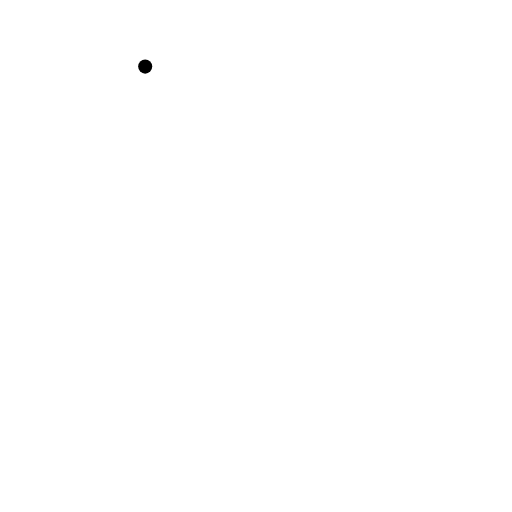
t = 0.00 s
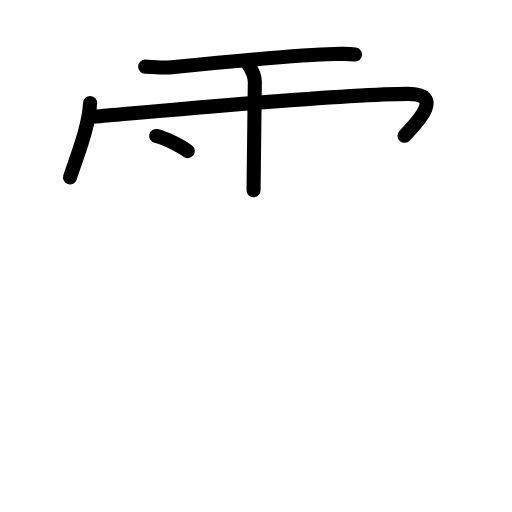
t = 4.75 s
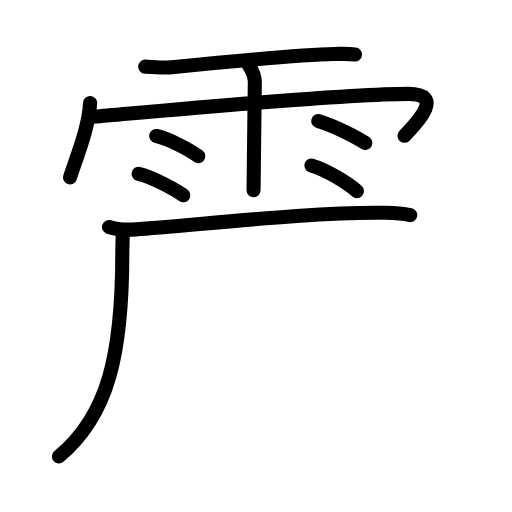
t = 9.63 s
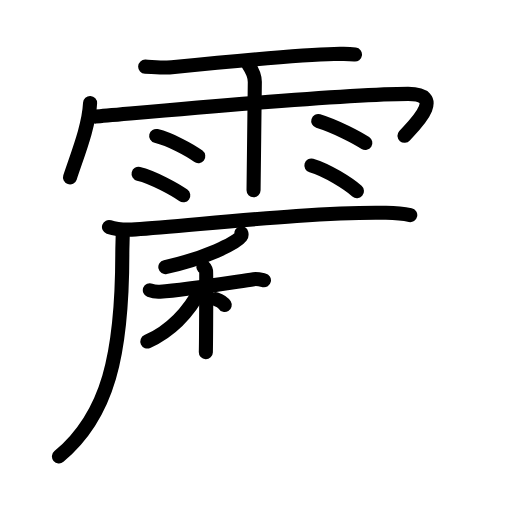
t = 14.25 s
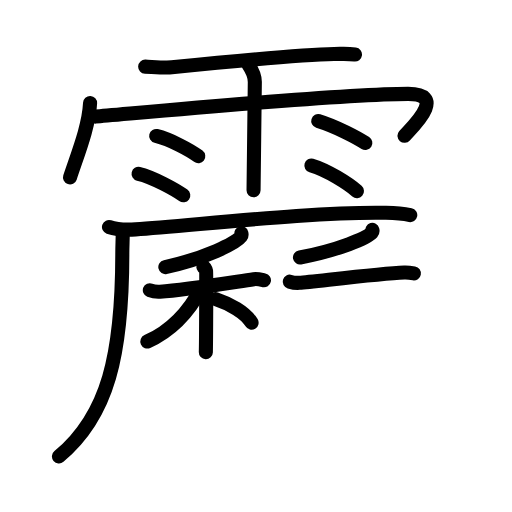
t = 16.92 s
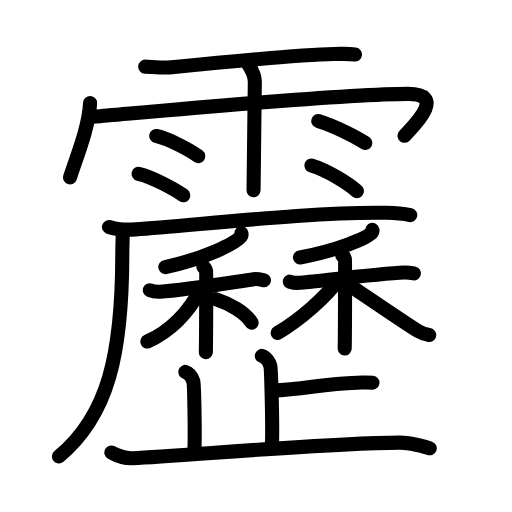
t = 24.00 s

The animated SVG that drew these frames (rendered in a browser with its animation timeline set to each time). Animation: 67 SMIL elements (animate=67); one cycle of 24.00 s.

<?xml version="1.0" encoding="UTF-8"?>
<!--
AniKanjiVG is licensed by CC-BY-SA Paul C. Sommerhoff (https://bitbucket.org/sommerhoff/anikanjivg).
AniKanjiVG uses KanjiVG which is licensed by CC-BY-SA Ulrich Apel (http://kanjivg.tagaini.net).
See also http://creativecommons.org/licenses/by-sa/3.0/
-->
<svg xmlns:kvg='http://kanjivg.tagaini.net' xmlns='http://www.w3.org/2000/svg' width='109' height='109' viewBox='0 0 109 109' style='fill:none;stroke:#000000;stroke-width:3;stroke-linecap:round;stroke-linejoin:round;' id="kvg:kanji_09742"><g id="kvg:09742" kvg:element="靂"><g id="kvg:09742-g1" kvg:element="雨" kvg:variant="true" kvg:position="top" kvg:radical="general"><path id="kvg:09742-s1" kvg:type="㇐" d="M30.91,14.18c1.48,0.06,4.22,0.31,5.66,0.16c7.7-0.78,27.6-2.72,34.54-2.83c2.03-0.03,2.6-0.15,4.46,0.1"><animate attributeName="d" begin="0.0s" dur="0.3333333333333333s" from="M30.91,14.18C30.91,14.18,30.91,14.18,30.91,14.18" to="M30.91,14.18c1.48,0.06,4.22,0.31,5.66,0.16" />
<animate attributeName="d" begin="0.3333333333333333s" dur="0.3333333333333333s" from="M30.91,14.18c1.48,0.06,4.22,0.31,5.66,0.16c0,0,0,0,0,0,0" to="M30.91,14.18c1.48,0.06,4.22,0.31,5.66,0.16c7.7-0.78,27.6-2.72,34.54-2.83" />
<animate attributeName="d" begin="0.6666666666666666s" dur="0.3333333333333333s" from="M30.91,14.18c1.48,0.06,4.22,0.31,5.66,0.16c7.7-0.78,27.6-2.72,34.54-2.83c0,0,0,0,0,0,0" to="M30.91,14.18c1.48,0.06,4.22,0.31,5.66,0.16c7.7-0.78,27.6-2.72,34.54-2.83c2.03-0.03,2.6-0.15,4.46,0.1" />
</path>
<path id="kvg:09742-s2" kvg:type="㇔/㇑" d="M19.18,21.92C18.91,27,16.6,32.63,14.9,37.77"><animate attributeName="d" begin="1.0s" dur="1.0s" from="M19.18,21.92C19.18,21.92,19.18,21.92,19.18,21.92" to="M19.18,21.92C18.91,27,16.6,32.63,14.9,37.77" />
<animate attributeName="d" begin="0s" dur="1.0s" from="M-100,-100" to="M-100,-100" />
</path>
<path id="kvg:09742-s3" kvg:type="㇖b/㇆" d="M20.35,24.82c7.15-0.57,51.68-4.84,66.53-4.84c8.6,0,0.6,7.33-0.77,8.93"><animate attributeName="d" begin="2.0s" dur="0.5s" from="M20.35,24.82C20.35,24.82,20.35,24.82,20.35,24.82" to="M20.35,24.82c7.15-0.57,51.68-4.84,66.53-4.84" />
<animate attributeName="d" begin="2.5s" dur="0.5s" from="M20.35,24.82c7.15-0.57,51.68-4.84,66.53-4.84c0,0,0,0,0,0,0" to="M20.35,24.82c7.15-0.57,51.68-4.84,66.53-4.84c8.6,0,0.6,7.33-0.77,8.93" />
<animate attributeName="d" begin="0s" dur="2.0s" from="M-100,-100" to="M-100,-100" />
</path>
<path id="kvg:09742-s4" kvg:type="㇑" d="M52.92,13.82c0.91,1.36,1.31,2.26,1.33,3.6c0.01,0.48-0.27,21.77-0.27,23.09"><animate attributeName="d" begin="3.0s" dur="0.5s" from="M52.92,13.82C52.92,13.82,52.92,13.82,52.92,13.82" to="M52.92,13.82c0.91,1.36,1.31,2.26,1.33,3.6" />
<animate attributeName="d" begin="3.5s" dur="0.5s" from="M52.92,13.82c0.91,1.36,1.31,2.26,1.33,3.6c0,0,0,0,0,0,0" to="M52.92,13.82c0.91,1.36,1.31,2.26,1.33,3.6c0.01,0.48-0.27,21.77-0.27,23.09" />
<animate attributeName="d" begin="0s" dur="3.0s" from="M-100,-100" to="M-100,-100" />
</path>
<path id="kvg:09742-s5" kvg:type="㇔" d="M33.25,28.94c3.08,0.76,7.28,3.05,8.96,4.31"><animate attributeName="d" begin="4.0s" dur="1.0s" from="M33.25,28.94C33.25,28.94,33.25,28.94,33.25,28.94" to="M33.25,28.94c3.08,0.76,7.28,3.05,8.96,4.31" />
<animate attributeName="d" begin="0s" dur="4.0s" from="M-100,-100" to="M-100,-100" />
</path>
<path id="kvg:09742-s6" kvg:type="㇔" d="M29.5,37.01c3.08,0.72,7.84,3.37,9.52,4.57"><animate attributeName="d" begin="5.0s" dur="1.0s" from="M29.5,37.01C29.5,37.01,29.5,37.01,29.5,37.01" to="M29.5,37.01c3.08,0.72,7.84,3.37,9.52,4.57" />
<animate attributeName="d" begin="0s" dur="5.0s" from="M-100,-100" to="M-100,-100" />
</path>
<path id="kvg:09742-s7" kvg:type="㇔" d="M67.75,25.75c3.96,1.22,8.44,3.67,10.03,4.69"><animate attributeName="d" begin="6.0s" dur="1.0s" from="M67.75,25.75C67.75,25.75,67.75,25.75,67.75,25.75" to="M67.75,25.75c3.96,1.22,8.44,3.67,10.03,4.69" />
<animate attributeName="d" begin="0s" dur="6.0s" from="M-100,-100" to="M-100,-100" />
</path>
<path id="kvg:09742-s8" kvg:type="㇔" d="M66.29,35.23c3.33,0.96,7.88,3.86,9.7,5.46"><animate attributeName="d" begin="7.0s" dur="1.0s" from="M66.29,35.23C66.29,35.23,66.29,35.23,66.29,35.23" to="M66.29,35.23c3.33,0.96,7.88,3.86,9.7,5.46" />
<animate attributeName="d" begin="0s" dur="7.0s" from="M-100,-100" to="M-100,-100" />
</path>
</g>
<g id="kvg:09742-g2" kvg:element="歴" kvg:variant="true" kvg:position="bottom"><g id="kvg:09742-g3" kvg:element="厂" kvg:position="tare"><path id="kvg:09742-s9" kvg:type="㇐" d="M23.2,48.32c1.48,0.51,4.18,0.61,5.66,0.51C41.25,48,67,45,82.17,45.3c2.46,0.05,3.94,0.24,5.17,0.5"><animate attributeName="d" begin="8.0s" dur="0.3333333333333333s" from="M23.2,48.32C23.2,48.32,23.2,48.32,23.2,48.32" to="M23.2,48.32c1.48,0.51,4.18,0.61,5.66,0.51" />
<animate attributeName="d" begin="8.333333333333334s" dur="0.3333333333333333s" from="M23.2,48.32c1.48,0.51,4.18,0.61,5.66,0.51c0,0,0,0,0,0,0" to="M23.2,48.32c1.48,0.51,4.18,0.61,5.66,0.51C41.25,48,67,45,82.17,45.3" />
<animate attributeName="d" begin="8.666666666666666s" dur="0.3333333333333333s" from="M23.2,48.32c1.48,0.51,4.18,0.61,5.66,0.51C41.25,48,67,45,82.17,45.3c0,0,0,0,0,0,0" to="M23.2,48.32c1.48,0.51,4.18,0.61,5.66,0.51C41.25,48,67,45,82.17,45.3c2.46,0.05,3.94,0.24,5.17,0.5" />
<animate attributeName="d" begin="0s" dur="8.0s" from="M-100,-100" to="M-100,-100" />
</path>
<path id="kvg:09742-s10" kvg:type="㇒" d="M26.12,49.24c0.04,1.14-0.08,2.93-0.08,4.57c0,21.64-3.01,34.65-13.49,43.36"><animate attributeName="d" begin="9.0s" dur="0.5s" from="M26.12,49.24C26.12,49.24,26.12,49.24,26.12,49.24" to="M26.12,49.24c0.04,1.14-0.08,2.93-0.08,4.57" />
<animate attributeName="d" begin="9.5s" dur="0.5s" from="M26.12,49.24c0.04,1.14-0.08,2.93-0.08,4.57c0,0,0,0,0,0,0" to="M26.12,49.24c0.04,1.14-0.08,2.93-0.08,4.57c0,21.64-3.01,34.65-13.49,43.36" />
<animate attributeName="d" begin="0s" dur="9.0s" from="M-100,-100" to="M-100,-100" />
</path>
</g>
<g id="kvg:09742-g4" kvg:element="林" kvg:variant="true"><g id="kvg:09742-g5" kvg:element="禾" kvg:position="left"><g id="kvg:09742-g6" kvg:element="丿" kvg:position="top"><path id="kvg:09742-s11" kvg:type="㇒" d="M51.39,49.66c0.04,0.17,0.1,0.44-0.09,0.68c-1.1,1.44-7.43,4.59-16.1,6.52"><animate attributeName="d" begin="10.0s" dur="0.5s" from="M51.39,49.66C51.39,49.66,51.39,49.66,51.39,49.66" to="M51.39,49.66c0.04,0.17,0.1,0.44-0.09,0.68" />
<animate attributeName="d" begin="10.5s" dur="0.5s" from="M51.39,49.66c0.04,0.17,0.1,0.44-0.09,0.68c0,0,0,0,0,0,0" to="M51.39,49.66c0.04,0.17,0.1,0.44-0.09,0.68c-1.1,1.44-7.43,4.59-16.1,6.52" />
<animate attributeName="d" begin="0s" dur="10.0s" from="M-100,-100" to="M-100,-100" />
</path>
</g>
<g id="kvg:09742-g7" kvg:element="木" kvg:position="bottom"><path id="kvg:09742-s12" kvg:type="㇐" d="M31.9,61.78c0.28,0.11,1.41,0.37,2.16,0.32c5.19-0.35,14.44-1.85,19.97-2.66c0.74-0.11,1.69,0.13,2.16,0.23"><animate attributeName="d" begin="11.0s" dur="0.3333333333333333s" from="M31.9,61.78C31.9,61.78,31.9,61.78,31.9,61.78" to="M31.9,61.78c0.28,0.11,1.41,0.37,2.16,0.32" />
<animate attributeName="d" begin="11.333333333333334s" dur="0.3333333333333333s" from="M31.9,61.78c0.28,0.11,1.41,0.37,2.16,0.32c0,0,0,0,0,0,0" to="M31.9,61.78c0.28,0.11,1.41,0.37,2.16,0.32c5.19-0.35,14.44-1.85,19.97-2.66" />
<animate attributeName="d" begin="11.666666666666666s" dur="0.3333333333333333s" from="M31.9,61.78c0.28,0.11,1.41,0.37,2.16,0.32c5.19-0.35,14.44-1.85,19.97-2.66c0,0,0,0,0,0,0" to="M31.9,61.78c0.28,0.11,1.41,0.37,2.16,0.32c5.19-0.35,14.44-1.85,19.97-2.66c0.74-0.11,1.69,0.13,2.16,0.23" />
<animate attributeName="d" begin="0s" dur="11.0s" from="M-100,-100" to="M-100,-100" />
</path>
<path id="kvg:09742-s13" kvg:type="㇑" d="M43.31,56.82c0.32,0.15,0.51,0.67,0.57,0.97c0.06,0.3,0,15.33-0.06,17.18"><animate attributeName="d" begin="12.0s" dur="0.5s" from="M43.31,56.82C43.31,56.82,43.31,56.82,43.31,56.82" to="M43.31,56.82c0.32,0.15,0.51,0.67,0.57,0.97" />
<animate attributeName="d" begin="12.5s" dur="0.5s" from="M43.31,56.82c0.32,0.15,0.51,0.67,0.57,0.97c0,0,0,0,0,0,0" to="M43.31,56.82c0.32,0.15,0.51,0.67,0.57,0.97c0.06,0.3,0,15.33-0.06,17.18" />
<animate attributeName="d" begin="0s" dur="12.0s" from="M-100,-100" to="M-100,-100" />
</path>
<path id="kvg:09742-s14" kvg:type="㇒" d="M42.89,61.3c-2.32,4.44-5.99,8.91-11.52,11.41"><animate attributeName="d" begin="13.0s" dur="1.0s" from="M42.89,61.3C42.89,61.3,42.89,61.3,42.89,61.3" to="M42.89,61.3c-2.32,4.44-5.99,8.91-11.52,11.41" />
<animate attributeName="d" begin="0s" dur="13.0s" from="M-100,-100" to="M-100,-100" />
</path>
<path id="kvg:09742-s15" kvg:type="㇏" d="M45.93,63.67c2.94,0.98,6.3,2.83,7.63,5.03"><animate attributeName="d" begin="14.0s" dur="1.0s" from="M45.93,63.67C45.93,63.67,45.93,63.67,45.93,63.67" to="M45.93,63.67c2.94,0.98,6.3,2.83,7.63,5.03" />
<animate attributeName="d" begin="0s" dur="14.0s" from="M-100,-100" to="M-100,-100" />
</path>
</g>
</g>
<g id="kvg:09742-g8" kvg:element="禾" kvg:position="right"><g id="kvg:09742-g9" kvg:element="丿" kvg:position="top"><path id="kvg:09742-s16" kvg:type="㇒" d="M79.27,48.94c0.04,0.14,0.09,0.36-0.09,0.56c-1.05,1.17-7.08,3.74-15.32,5.32"><animate attributeName="d" begin="15.0s" dur="0.5s" from="M79.27,48.94C79.27,48.94,79.27,48.94,79.27,48.94" to="M79.27,48.94c0.04,0.14,0.09,0.36-0.09,0.56" />
<animate attributeName="d" begin="15.5s" dur="0.5s" from="M79.27,48.94c0.04,0.14,0.09,0.36-0.09,0.56c0,0,0,0,0,0,0" to="M79.27,48.94c0.04,0.14,0.09,0.36-0.09,0.56c-1.05,1.17-7.08,3.74-15.32,5.32" />
<animate attributeName="d" begin="0s" dur="15.0s" from="M-100,-100" to="M-100,-100" />
</path>
</g>
<g id="kvg:09742-g10" kvg:element="木" kvg:position="bottom"><path id="kvg:09742-s17" kvg:type="㇐" d="M61.68,59.96c0.27,0.08,1.33,0.31,2.04,0.25c3.19-0.25,16.94-1.96,22.35-2.19c0.71-0.03,1.6,0.1,2.04,0.18"><animate attributeName="d" begin="16.0s" dur="0.3333333333333333s" from="M61.68,59.96C61.68,59.96,61.68,59.96,61.68,59.96" to="M61.68,59.96c0.27,0.08,1.33,0.31,2.04,0.25" />
<animate attributeName="d" begin="16.333333333333332s" dur="0.3333333333333333s" from="M61.68,59.96c0.27,0.08,1.33,0.31,2.04,0.25c0,0,0,0,0,0,0" to="M61.68,59.96c0.27,0.08,1.33,0.31,2.04,0.25c3.19-0.25,16.94-1.96,22.35-2.19" />
<animate attributeName="d" begin="16.666666666666668s" dur="0.3333333333333333s" from="M61.68,59.96c0.27,0.08,1.33,0.31,2.04,0.25c3.19-0.25,16.94-1.96,22.35-2.19c0,0,0,0,0,0,0" to="M61.68,59.96c0.27,0.08,1.33,0.31,2.04,0.25c3.19-0.25,16.94-1.96,22.35-2.19c0.71-0.03,1.6,0.1,2.04,0.18" />
<animate attributeName="d" begin="0s" dur="16.0s" from="M-100,-100" to="M-100,-100" />
</path>
<path id="kvg:09742-s18" kvg:type="㇑" d="M72.89,54.43c0.31,0.12,0.49,0.55,0.55,0.8c0.06,0.25,0,17.43-0.06,18.97"><animate attributeName="d" begin="17.0s" dur="0.5s" from="M72.89,54.43C72.89,54.43,72.89,54.43,72.89,54.43" to="M72.89,54.43c0.31,0.12,0.49,0.55,0.55,0.8" />
<animate attributeName="d" begin="17.5s" dur="0.5s" from="M72.89,54.43c0.31,0.12,0.49,0.55,0.55,0.8c0,0,0,0,0,0,0" to="M72.89,54.43c0.31,0.12,0.49,0.55,0.55,0.8c0.06,0.25,0,17.43-0.06,18.97" />
<animate attributeName="d" begin="0s" dur="17.0s" from="M-100,-100" to="M-100,-100" />
</path>
<path id="kvg:09742-s19" kvg:type="㇒" d="M72.17,59.38c-2.65,3.77-8.38,8.77-13.06,11.5"><animate attributeName="d" begin="18.0s" dur="1.0s" from="M72.17,59.38C72.17,59.38,72.17,59.38,72.17,59.38" to="M72.17,59.38c-2.65,3.77-8.38,8.77-13.06,11.5" />
<animate attributeName="d" begin="0s" dur="18.0s" from="M-100,-100" to="M-100,-100" />
</path>
<path id="kvg:09742-s20" kvg:type="㇏" d="M73.86,60.36c2.27,1.5,12.66,8.62,15.13,10.1c0.84,0.5,1.55,0.72,2.39,0.86"><animate attributeName="d" begin="19.0s" dur="0.5s" from="M73.86,60.36C73.86,60.36,73.86,60.36,73.86,60.36" to="M73.86,60.36c2.27,1.5,12.66,8.62,15.13,10.1" />
<animate attributeName="d" begin="19.5s" dur="0.5s" from="M73.86,60.36c2.27,1.5,12.66,8.62,15.13,10.1c0,0,0,0,0,0,0" to="M73.86,60.36c2.27,1.5,12.66,8.62,15.13,10.1c0.84,0.5,1.55,0.72,2.39,0.86" />
<animate attributeName="d" begin="0s" dur="19.0s" from="M-100,-100" to="M-100,-100" />
</path>
</g>
</g>
</g>
<g id="kvg:09742-g11" kvg:element="止"><g id="kvg:09742-g12" kvg:element="卜" kvg:original="ト"><path id="kvg:09742-s21" kvg:type="㇑a" d="M55.74,75.77c1,0.32,1.6,1.45,1.8,2.1c0.2,0.64,0.54,13.23,0.34,17.27"><animate attributeName="d" begin="20.0s" dur="0.5s" from="M55.74,75.77C55.74,75.77,55.74,75.77,55.74,75.77" to="M55.74,75.77c1,0.32,1.6,1.45,1.8,2.1" />
<animate attributeName="d" begin="20.5s" dur="0.5s" from="M55.74,75.77c1,0.32,1.6,1.45,1.8,2.1c0,0,0,0,0,0,0" to="M55.74,75.77c1,0.32,1.6,1.45,1.8,2.1c0.2,0.64,0.54,13.23,0.34,17.27" />
<animate attributeName="d" begin="0s" dur="20.0s" from="M-100,-100" to="M-100,-100" />
</path>
<path id="kvg:09742-s22" kvg:type="㇐b" d="M58,83.13c7.14-0.29,10.5-1.46,18.02-1.66c1.75-0.04,2.18-0.1,3.28,0"><animate attributeName="d" begin="21.0s" dur="0.5s" from="M58,83.13C58,83.13,58,83.13,58,83.13" to="M58,83.13c7.14-0.29,10.5-1.46,18.02-1.66" />
<animate attributeName="d" begin="21.5s" dur="0.5s" from="M58,83.13c7.14-0.29,10.5-1.46,18.02-1.66c0,0,0,0,0,0,0" to="M58,83.13c7.14-0.29,10.5-1.46,18.02-1.66c1.75-0.04,2.18-0.1,3.28,0" />
<animate attributeName="d" begin="0s" dur="21.0s" from="M-100,-100" to="M-100,-100" />
</path>
</g>
<path id="kvg:09742-s23" kvg:type="㇑a" d="M39.44,79.18c0.96,0.31,1.53,1.39,1.72,2.01s0.4,11.5,0.21,15.36"><animate attributeName="d" begin="22.0s" dur="1.0s" from="M39.44,79.18C39.44,79.18,39.44,79.18,39.44,79.18" to="M39.44,79.18c0.96,0.31,1.53,1.39,1.72,2.01s0.4,11.5,0.21,15.36" />
<animate attributeName="d" begin="0s" dur="22.0s" from="M-100,-100" to="M-100,-100" />
</path>
<path id="kvg:09742-s24" kvg:type="㇐" d="M23.71,96.33c0.72,0.4,2.65,1.3,4.58,1.21c10.57-0.47,41.54-3.26,56.82-3.31c1.93-0.01,5.28,0.81,6.38,1.21"><animate attributeName="d" begin="23.0s" dur="0.3333333333333333s" from="M23.71,96.33C23.71,96.33,23.71,96.33,23.71,96.33" to="M23.71,96.33c0.72,0.4,2.65,1.3,4.58,1.21" />
<animate attributeName="d" begin="23.333333333333332s" dur="0.3333333333333333s" from="M23.71,96.33c0.72,0.4,2.65,1.3,4.58,1.21c0,0,0,0,0,0,0" to="M23.71,96.33c0.72,0.4,2.65,1.3,4.58,1.21c10.57-0.47,41.54-3.26,56.82-3.31" />
<animate attributeName="d" begin="23.666666666666668s" dur="0.3333333333333333s" from="M23.71,96.33c0.72,0.4,2.65,1.3,4.58,1.21c10.57-0.47,41.54-3.26,56.82-3.31c0,0,0,0,0,0,0" to="M23.71,96.33c0.72,0.4,2.65,1.3,4.58,1.21c10.57-0.47,41.54-3.26,56.82-3.31c1.93-0.01,5.28,0.81,6.38,1.21" />
<animate attributeName="d" begin="0s" dur="23.0s" from="M-100,-100" to="M-100,-100" />
</path>
</g>
</g>
</g>
</svg>
